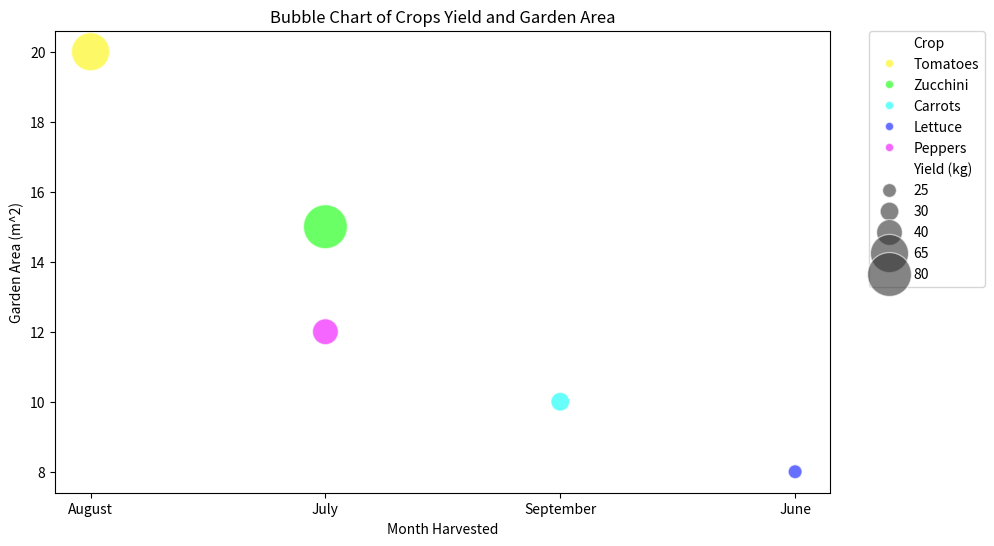

Write Python code to recreate this figure.

import seaborn as sns
import matplotlib.pyplot as plt
import pandas as pd

# Given table data
data = [
    {'Crop': 'Tomatoes', 'Variety': 'Cherry', 'Month Harvested': 'August', 'Yield (kg)': 65, 'Garden Area (m^2)': 20},
    {'Crop': 'Zucchini', 'Variety': 'Green', 'Month Harvested': 'July', 'Yield (kg)': 80, 'Garden Area (m^2)': 15},
    {'Crop': 'Carrots', 'Variety': 'Nantes', 'Month Harvested': 'September', 'Yield (kg)': 30, 'Garden Area (m^2)': 10},
    {'Crop': 'Lettuce', 'Variety': 'Romaine', 'Month Harvested': 'June', 'Yield (kg)': 25, 'Garden Area (m^2)': 8},
    {'Crop': 'Peppers', 'Variety': 'Bell', 'Month Harvested': 'July', 'Yield (kg)': 40, 'Garden Area (m^2)': 12}
]

# Convert the data to a DataFrame
df = pd.DataFrame(data)

# Create a categorical palette to identify the crops
palette = sns.color_palette("hsv", len(df['Crop'].unique()))

# Map the crop names to the palette colors
color_map = {crop: color for crop, color in zip(df['Crop'].unique(), palette)}

# Create a bubble chart
plt.figure(figsize=(10, 6))
bubble = sns.scatterplot(
    data=df,
    x="Month Harvested",
    y="Garden Area (m^2)",
    size="Yield (kg)",
    hue="Crop",
    palette=color_map,
    alpha=0.6,
    sizes=(100, 1000),  # Range of circle sizes
    legend="full"
)

# Adjust the y-axis label
plt.ylabel('Garden Area (m^2)')

# Add a title
plt.title('Bubble Chart of Crops Yield and Garden Area')

# Position the legend outside of the plot/figure
plt.legend(bbox_to_anchor=(1.05, 1), loc='upper left', borderaxespad=0.)

# Show the plot
plt.show()